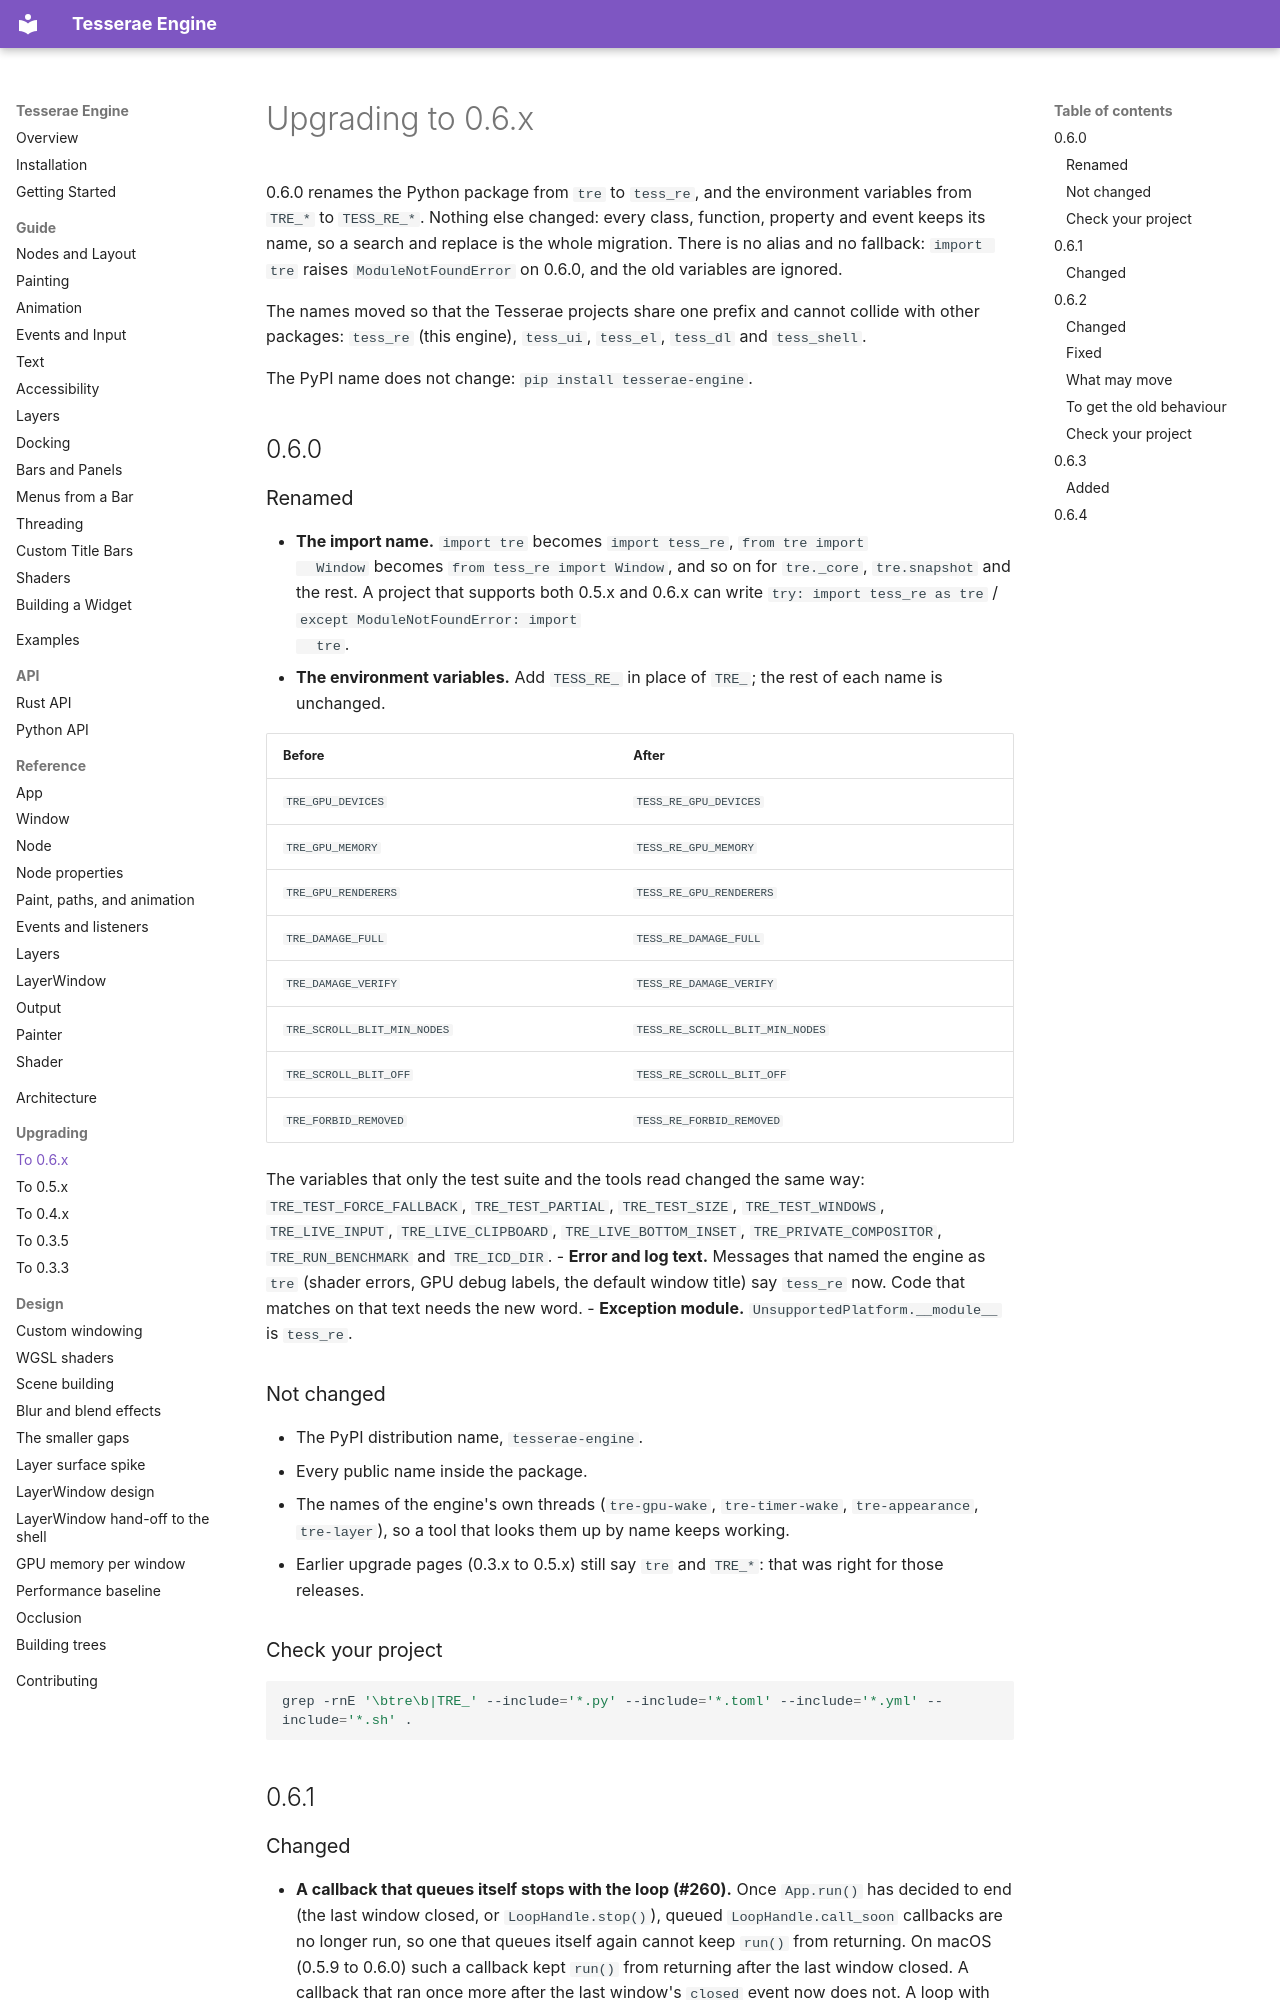

repository: mindderivative/tre · page: migrating-0.6/index.html · generator: mkdocs

# Upgrading to 0.6.x

0.6.0 renames the Python package from `tre` to `tess_re`, and the environment
variables from `TRE_*` to `TESS_RE_*`. Nothing else changed: every class,
function, property and event keeps its name, so a search and replace is the
whole migration. There is no alias and no fallback: `import tre` raises
`ModuleNotFoundError` on 0.6.0, and the old variables are ignored.

The names moved so that the Tesserae projects share one prefix and cannot
collide with other packages: `tess_re` (this engine), `tess_ui`, `tess_el`,
`tess_dl` and `tess_shell`.

The PyPI name does not change: `pip install tesserae-engine`.

## 0.6.0

### Renamed

- **The import name.** `import tre` becomes `import tess_re`, `from tre import
  Window` becomes `from tess_re import Window`, and so on for `tre._core`,
  `tre.snapshot` and the rest. A project that supports both 0.5.x and 0.6.x
  can write `try: import tess_re as tre` / `except ModuleNotFoundError: import
  tre`.
- **The environment variables.** Add `TESS_RE_` in place of `TRE_`; the rest of
  each name is unchanged.

  | Before | After |
  |---|---|
  | `TRE_GPU_DEVICES` | `TESS_RE_GPU_DEVICES` |
  | `TRE_GPU_MEMORY` | `TESS_RE_GPU_MEMORY` |
  | `TRE_GPU_RENDERERS` | `TESS_RE_GPU_RENDERERS` |
  | `TRE_DAMAGE_FULL` | `TESS_RE_DAMAGE_FULL` |
  | `TRE_DAMAGE_VERIFY` | `TESS_RE_DAMAGE_VERIFY` |
  | `TRE_SCROLL_BLIT_MIN_NODES` | `TESS_RE_SCROLL_BLIT_MIN_NODES` |
  | `TRE_SCROLL_BLIT_OFF` | `TESS_RE_SCROLL_BLIT_OFF` |
  | `TRE_FORBID_REMOVED` | `TESS_RE_FORBID_REMOVED` |

  The variables that only the test suite and the tools read changed the same
  way: `TRE_TEST_FORCE_FALLBACK`, `TRE_TEST_PARTIAL`, `TRE_TEST_SIZE`,
  `TRE_TEST_WINDOWS`, `TRE_LIVE_INPUT`, `TRE_LIVE_CLIPBOARD`,
  `TRE_LIVE_BOTTOM_INSET`, `TRE_PRIVATE_COMPOSITOR`, `TRE_RUN_BENCHMARK` and
  `TRE_ICD_DIR`.
- **Error and log text.** Messages that named the engine as `tre` (shader
  errors, GPU debug labels, the default window title) say `tess_re` now. Code
  that matches on that text needs the new word.
- **Exception module.** `UnsupportedPlatform.__module__` is `tess_re`.

### Not changed

- The PyPI distribution name, `tesserae-engine`.
- Every public name inside the package.
- The names of the engine's own threads (`tre-gpu-wake`, `tre-timer-wake`,
  `tre-appearance`, `tre-layer`), so a tool that looks them up by name keeps
  working.
- Earlier upgrade pages (0.3.x to 0.5.x) still say `tre` and `TRE_*`: that was
  right for those releases.

### Check your project

```sh
grep -rnE '\btre\b|TRE_' --include='*.py' --include='*.toml' --include='*.yml' --include='*.sh' .
```

## 0.6.1

### Changed

- **A callback that queues itself stops with the loop (#260).** Once `App.run()` has decided to end (the last
  window closed, or `LoopHandle.stop()`), queued `LoopHandle.call_soon` callbacks are no longer run, so one
  that queues itself again cannot keep `run()` from returning. On macOS (0.5.9 to 0.6.0) such a callback kept
  `run()` from returning after the last window closed. A callback that ran once more after the last window's
  `closed` event now does not. A loop with `keep_alive=True` and no window still runs them.

## 0.6.2
